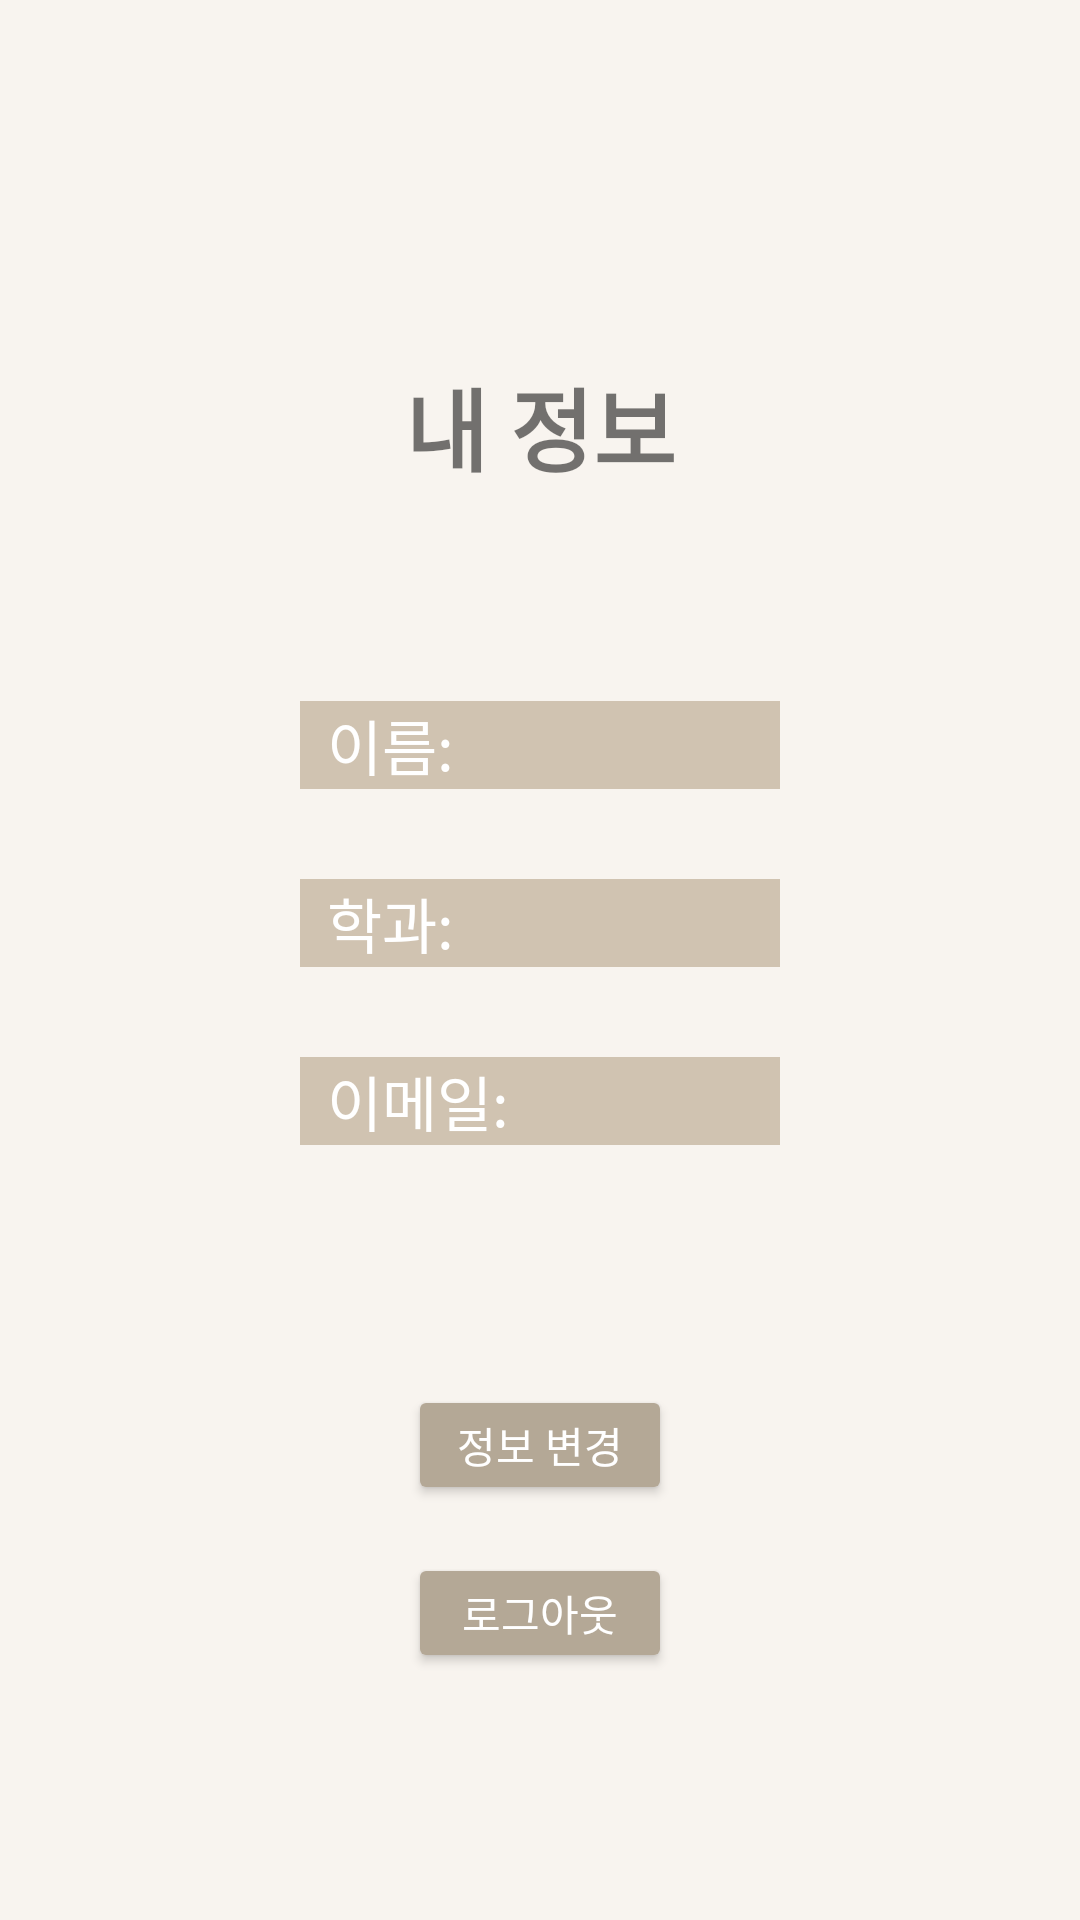

This screen was rendered from an Android layout file. Write that file and the resources it references.
<!-- AndroidManifest.xml: application theme Theme.StudyApp -->
<!-- res/layout/fragment_settings.xml -->
<?xml version="1.0" encoding="utf-8"?>
<androidx.constraintlayout.widget.ConstraintLayout xmlns:android="http://schemas.android.com/apk/res/android"
    xmlns:app="http://schemas.android.com/apk/res-auto"
    xmlns:tools="http://schemas.android.com/tools"
    android:layout_width="match_parent"
    android:layout_height="match_parent"
    android:background="#f8f4ef"
    tools:context=".SettingsFragment">

    <LinearLayout
        android:id="@+id/linearLayout3"
        android:layout_width="match_parent"
        android:layout_height="wrap_content"
        android:layout_marginTop="70dp"
        android:orientation="vertical"
        android:paddingLeft="100dp"
        android:paddingRight="100dp"
        app:layout_constraintEnd_toEndOf="parent"
        app:layout_constraintStart_toStartOf="parent"
        app:layout_constraintTop_toTopOf="parent">

        <TextView
            android:id="@+id/textView"
            android:layout_width="match_parent"
            android:layout_height="wrap_content"
            android:textAlignment="center"
            android:gravity="center"
            android:layout_marginTop="50dp"
            android:text="내 정보"
            android:textSize="30sp"
            android:textStyle="bold"
            app:layout_constraintEnd_toEndOf="parent"
            app:layout_constraintStart_toStartOf="parent"
            app:layout_constraintTop_toTopOf="parent" />


        <TextView
            android:id="@+id/tvName"
            android:layout_width="match_parent"
            android:layout_height="wrap_content"
            android:layout_gravity="center"
            android:layout_marginTop="70dp"
            android:background="#d0c3b1"
            android:ems="10"
            android:hint="이름: "
            android:paddingLeft="9dp"
            android:textColor="#FFFFFF"
            android:textColorHint="#FFFFFF"
            android:textSize="20sp"
            app:layout_constraintEnd_toEndOf="parent"
            app:layout_constraintHorizontal_bias="1.0"
            app:layout_constraintStart_toStartOf="parent"
            app:layout_constraintTop_toTopOf="parent" />

        <TextView
            android:id="@+id/tvDepartment"
            android:layout_width="match_parent"
            android:layout_height="wrap_content"
            android:layout_gravity="center"
            android:layout_marginTop="30dp"
            android:background="#d0c3b1"
            android:hint="학과: "
            android:paddingLeft="9dp"
            android:paddingRight="5dp"
            android:textColor="#FFFFFF"
            android:textColorHint="#FFFFFF"
            android:textSize="20sp"
            app:layout_constraintEnd_toEndOf="parent"
            app:layout_constraintHorizontal_bias="1.0"
            app:layout_constraintStart_toStartOf="parent"
            app:layout_constraintTop_toTopOf="parent" />

        <TextView
            android:id="@+id/tvEmail"
            android:layout_width="match_parent"
            android:layout_height="wrap_content"
            android:layout_gravity="center"
            android:layout_marginTop="30dp"
            android:background="#d0c3b1"
            android:ems="10"
            android:hint="이메일: "
            android:paddingLeft="9dp"
            android:textColor="#FFFFFF"
            android:textColorHint="#FFFFFF"
            android:textSize="20sp"
            app:layout_constraintEnd_toEndOf="parent"
            app:layout_constraintHorizontal_bias="1.0"
            app:layout_constraintStart_toStartOf="parent"
            app:layout_constraintTop_toTopOf="parent" />

        <android.widget.Button
            android:id="@+id/btnUpdateInfo"
            android:layout_width="wrap_content"
            android:layout_height="40dp"
            android:backgroundTint="#b4a896"
            android:textColor="#FFFFFF"
            android:text="정보 변경"
            android:layout_gravity="center"
            android:padding="5dp"
            android:layout_marginTop="80dp"/>

        <android.widget.Button
            android:id="@+id/btnLogout"
            android:layout_width="wrap_content"
            android:layout_height="40dp"
            android:backgroundTint="#b4a896"
            android:padding="5dp"
            android:textColor="#FFFFFF"
            android:text="로그아웃"
            android:layout_gravity="center"
            android:layout_centerInParent="true"
            android:layout_marginTop="16dp"/>

    </LinearLayout>


</androidx.constraintlayout.widget.ConstraintLayout>
<!-- resources referenced by this layout -->
<resources>
  <style name="Theme.StudyApp" parent="Theme.MaterialComponents.DayNight.DarkActionBar">
          
          <item name="colorPrimary">@color/purple_500</item>
          <item name="colorPrimaryVariant">@color/purple_700</item>
          <item name="colorOnPrimary">@color/white</item>
          
          <item name="colorSecondary">@color/teal_200</item>
          <item name="colorSecondaryVariant">@color/teal_700</item>
          <item name="colorOnSecondary">@color/black</item>
          
          <item name="android:statusBarColor" tools:targetApi="l">?attr/colorPrimaryVariant</item>
          
          <item name="windowNoTitle">true</item> //상단바 없애기
      </style>
  <color name="purple_500">#FF6200EE</color>
  <color name="purple_700">#FF3700B3</color>
  <color name="white">#FFFFFFFF</color>
  <color name="teal_200">#FF03DAC5</color>
  <color name="teal_700">#FF018786</color>
  <color name="black">#FF000000</color>
</resources>
